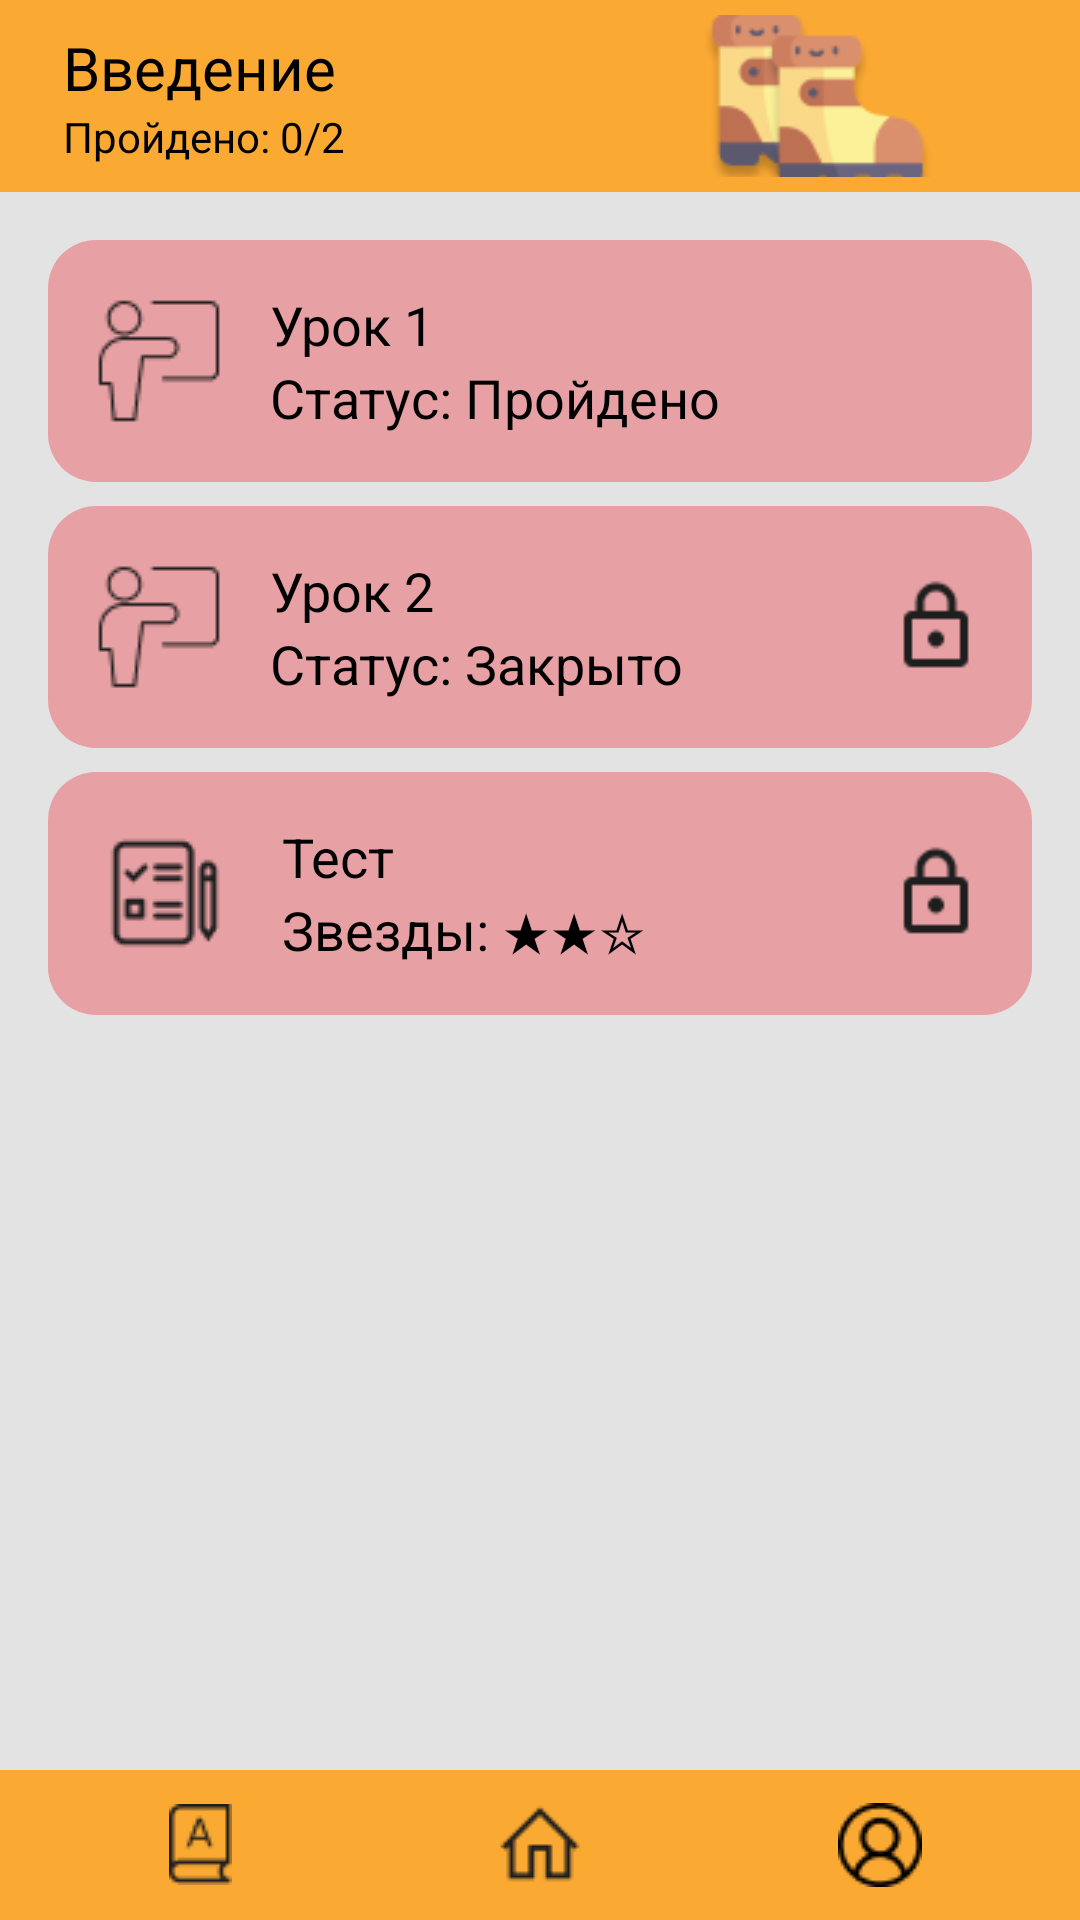

Android layout source for this screen:
<!-- AndroidManifest.xml: application theme Theme.Lonifeno -->
<!-- res/layout/activity_intro.xml -->
<?xml version="1.0" encoding="utf-8"?>
<RelativeLayout xmlns:android="http://schemas.android.com/apk/res/android"
    android:id="@+id/relativ_layout"
    android:layout_width="match_parent"
    android:layout_height="match_parent"
    android:background="@color/light_gray"
    android:padding="0dp">

    <LinearLayout
        android:id="@+id/main_container"
        android:layout_width="match_parent"
        android:layout_height="match_parent"
        android:gravity="center"
        android:orientation="vertical">

        <LinearLayout
            android:id="@+id/header_container"
            android:layout_width="match_parent"
            android:layout_height="64dp"
            android:background="@color/yellow"
            android:gravity="center_vertical"
            android:orientation="horizontal"
            android:padding="5dp">

            <LinearLayout
                android:layout_width="0dp"
                android:layout_height="wrap_content"
                android:layout_marginStart="16dp"
                android:layout_weight="1"
                android:orientation="vertical">

                <TextView
                    android:layout_width="wrap_content"
                    android:layout_height="wrap_content"
                    android:text="@string/intro"
                    android:textSize="20sp"
                    android:textColor="@color/black"/>

                <TextView
                    android:layout_width="wrap_content"
                    android:layout_height="wrap_content"
                    android:text="Пройдено: 0/2"
                    android:textSize="14sp"
                    android:textColor="@color/black"/>
            </LinearLayout>

            <ImageView
                android:id="@+id/level_image"
                android:layout_width="165dp"
                android:layout_height="64dp"
                android:layout_gravity="end"
                android:layout_marginStart="0dp"
                android:contentDescription="@string/level_image_desc1"
                android:src="@drawable/level1" />
        </LinearLayout>

        <ScrollView
            android:layout_width="match_parent"
            android:layout_height="match_parent"
            android:layout_weight="1">

            <LinearLayout
                android:id="@+id/module_container"
                android:layout_width="match_parent"
                android:layout_height="wrap_content"
                android:background="@color/light_gray"
                android:gravity="center"
                android:orientation="vertical"
                android:padding="16dp">

                
                <LinearLayout
                    android:id="@+id/lesson_1"
                    android:layout_width="match_parent"
                    android:layout_height="wrap_content"
                    android:layout_marginBottom="8dp"
                    android:background="@drawable/rounded_background"
                    android:clickable="true"
                    android:gravity="center_vertical"
                    android:orientation="horizontal"
                    android:padding="16dp">

                    <ImageView
                        android:layout_width="wrap_content"
                        android:layout_height="wrap_content"
                        android:src="@drawable/lesson" />

                    <LinearLayout
                        android:layout_width="0dp"
                        android:layout_height="wrap_content"
                        android:layout_marginStart="16dp"
                        android:layout_weight="1"
                        android:orientation="vertical">

                        <TextView
                            android:layout_width="wrap_content"
                            android:layout_height="wrap_content"
                            android:text="@string/lesson1"
                            android:textSize="18sp"
                            android:textColor="@color/black"/>

                        <TextView
                            android:layout_width="wrap_content"
                            android:layout_height="wrap_content"
                            android:text="Статус: Пройдено"
                            android:textSize="18sp"
                            android:textColor="@color/black"/>
                    </LinearLayout>
                </LinearLayout>

                <LinearLayout
                    android:id="@+id/lesson_2"
                    android:layout_width="match_parent"
                    android:layout_height="wrap_content"
                    android:layout_marginBottom="8dp"
                    android:background="@drawable/rounded_background"
                    android:clickable="false"
                    android:gravity="center_vertical"
                    android:orientation="horizontal"
                    android:padding="16dp">

                    <ImageView
                        android:layout_width="wrap_content"
                        android:layout_height="wrap_content"
                        android:src="@drawable/lesson" />

                    <LinearLayout
                        android:layout_width="0dp"
                        android:layout_height="wrap_content"
                        android:layout_marginStart="16dp"
                        android:layout_weight="1"
                        android:orientation="vertical">

                        <TextView
                            android:layout_width="wrap_content"
                            android:layout_height="wrap_content"
                            android:text="@string/lesson2"
                            android:textSize="18sp"
                            android:textColor="@color/black"/>

                        <TextView
                            android:layout_width="wrap_content"
                            android:layout_height="wrap_content"
                            android:text="Статус: Закрыто"
                            android:textSize="18sp"
                            android:textColor="@color/black"/>
                    </LinearLayout>

                    <ImageView
                        android:layout_width="32dp"
                        android:layout_height="32dp"
                        android:layout_marginStart="8dp"
                        android:src="@drawable/block" />
                </LinearLayout>

                <LinearLayout
                    android:id="@+id/test"
                    android:layout_width="match_parent"
                    android:layout_height="wrap_content"
                    android:layout_marginBottom="8dp"
                    android:background="@drawable/rounded_background"
                    android:clickable="false"
                    android:gravity="center_vertical"
                    android:orientation="horizontal"
                    android:padding="16dp">

                    <ImageView
                        android:layout_width="wrap_content"
                        android:layout_height="wrap_content"
                        android:src="@drawable/test" />

                    <LinearLayout
                        android:layout_width="0dp"
                        android:layout_height="wrap_content"
                        android:layout_marginStart="16dp"
                        android:layout_weight="1"
                        android:orientation="vertical">

                        <TextView
                            android:layout_width="wrap_content"
                            android:layout_height="wrap_content"
                            android:text="@string/test"
                            android:textSize="18sp"
                            android:textColor="@color/black"/>

                        <TextView
                            android:layout_width="wrap_content"
                            android:layout_height="wrap_content"
                            android:text="Звезды: ★★☆"
                            android:textSize="18sp"
                            android:textColor="@color/black"/>
                    </LinearLayout>

                    <ImageView
                        android:layout_width="32dp"
                        android:layout_height="32dp"
                        android:layout_marginStart="8dp"
                        android:src="@drawable/block" />
                </LinearLayout>

            </LinearLayout>
        </ScrollView>

        <LinearLayout
            android:id="@+id/navigation_container"
            android:layout_width="match_parent"
            android:layout_height="wrap_content"
            android:orientation="horizontal"
            android:background="@color/yellow"
            android:padding="10dp"
            android:gravity="center"
            android:layout_alignParentBottom="true">

            <ImageButton
                android:id="@+id/dictionary_button"
                android:layout_width="0dp"
                android:layout_height="wrap_content"
                android:layout_weight="1"
                android:background="@null"
                android:contentDescription="@string/dictionary_desc"
                android:src="@drawable/vocabulation" />

            <ImageButton
                android:id="@+id/home_button"
                android:layout_width="0dp"
                android:layout_height="wrap_content"
                android:layout_weight="1"
                android:background="@null"
                android:contentDescription="@string/home_desc"
                android:src="@drawable/home"
                android:clickable="true" />

            <ImageButton
                android:id="@+id/account_button"
                android:layout_width="0dp"
                android:layout_height="wrap_content"
                android:layout_weight="1"
                android:background="@null"
                android:contentDescription="@string/account_desc"
                android:src="@drawable/account" />
        </LinearLayout>
    </LinearLayout>
</RelativeLayout>
<!-- resources referenced by this layout -->
<resources>
  <color name="black">#FF000000</color>
  <color name="light_gray">#E3E3E3</color>
  <color name="yellow">#FAA933</color>
  <!-- drawable account: png bitmap (drawable, 608 bytes) -->
  <!-- drawable block: png bitmap (drawable, 624 bytes) -->
  <!-- drawable home: png bitmap (drawable, 465 bytes) -->
  <!-- drawable lesson: png bitmap (drawable, 880 bytes) -->
  <!-- drawable level1: png bitmap (drawable, 5355 bytes) -->
  <!-- drawable rounded_background (drawable) -->
  <?xml version="1.0" encoding="utf-8"?>
  <shape xmlns:android="http://schemas.android.com/apk/res/android"
      android:shape="rectangle">
      <corners android:radius="16dp" />
      <solid android:color="@color/red" />
      <padding
          android:left="16dp"
          android:top="16dp"
          android:right="16dp"
          android:bottom="16dp" />
  </shape>
  <!-- drawable test: png bitmap (drawable, 922 bytes) -->
  <!-- drawable vocabulation: png bitmap (drawable, 543 bytes) -->
  <string name="account_desc">Аккаунт</string>
  <string name="dictionary_desc">Словарь</string>
  <string name="home_desc">Главная</string>
  <string name="intro">Введение</string>
  <string name="lesson1">Урок 1</string>
  <string name="lesson2">Урок 2</string>
  <string name="level_image_desc1">Изображение для введения</string>
  <string name="test">Тест</string>
  <style name="Theme.Lonifeno" parent="Base.Theme.Lonifeno" />
  <color name="red">#90EB6F74</color>
  <style name="Base.Theme.Lonifeno" parent="Theme.Material3.DayNight.NoActionBar">
          
          
      </style>
</resources>
